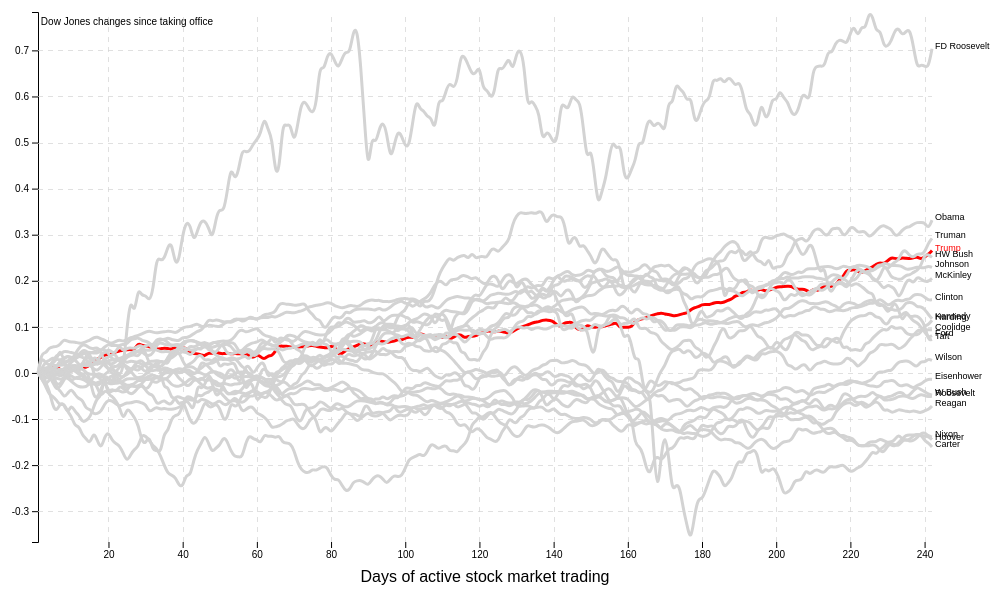
D3 v4 page, settled after 480 driven frames (8 s of simulated time); the page loaded 1 data file(s).



    var svg = d3.select("svg"),
            margin = {top: 20, right: 80, bottom: 50, left: 50},
            width = svg.attr("width") - margin.left - margin.right,
            height = svg.attr("height") - margin.top - margin.bottom,
            g = svg.append("g").attr("transform", "translate(" + margin.left + "," + margin.top + ")");

    var x = d3.scaleLinear().range([0, width]),
            y = d3.scaleLinear().range([height, 0]);

    var line = d3.line()
            .curve(d3.curveBasis)
            .x(function(d) { return x(d.date); })
            .y(function(d) { return y(d.change); });

    d3.csv("data/stockMarketPerformanceData.csv", type, function(error, data) {
        if (error) {
            throw error;
        }

        /**
         * create an array like
         *  [
         *   {id:'Trump', values: [{date:0, change: 0}, ...] },
         *   {id:'Obama', values: [{date:0, change: 0}, ...] },
         *   ...
         *  ]
         */
        var presidents = data.columns.slice(1).map(function(id) {
            return {
                id: id,
                values: data.map(function(d) {
                    return {date: d.date, change: d[id]};
                })
            };
        });

        // specify max value for the x axis
        x.domain(d3.extent(data, function(d) {
            return parseInt(d.date);
        }));

        // specify min and max value for y axis
        y.domain([
            d3.min(presidents, function(c) {
                return d3.min(c.values, function(d) { return d.change; });
            }),
            d3.max(presidents, function(c) {
                return d3.max(c.values, function(d) { return d.change; });
            })
        ]);

        // add the x-axix
        g.append("g")
                .attr("class", "axis axis--x")
                .attr("transform", "translate(0," + height + ")")
                .call(d3.axisBottom(x));

        // text label for the x axis
        g.append("text")
                .attr("transform", "translate(" + (width/2) + "," + (height + margin.top + 20) + ")")
                .style("text-anchor", "middle")
                .text("Days of active stock market trading");

        // add the y axis
        g.append("g")
                .attr("class", "axis axis--y")
                .call(d3.axisLeft(y))
                .append("text")
                //.attr("transform", "rotate(-90)")
                .attr("x", 175)
                .attr("y", 6)
                .attr("dy", "0.71em")
                .attr("fill", "#000")
                .text("Dow Jones changes since taking office");

        // add the X gridlines
        g.append("g")
            .attr("class", "grid")
            .attr("transform", "translate(0, "+height+")")
            .call(d3.axisBottom(x)
                    .tickSize(-height)
                    .tickFormat("")
            );

        // add the Y gridlines
        g.append("g")
            .attr("class", "grid")
            .attr("transform", "translate(0, 0)")
            .call(d3.axisLeft(y)
                    .tickSize((-width))
                    .tickFormat("")
            );

        // add graph lines for each president
        var president = g.selectAll(".president")
                .data(presidents)
                .enter().append("g")
                .attr("class", "president");

        president.append("path")
                .attr("class", "line")
                .attr("d", function(d) { return line(d.values); })
                .style("stroke", function(d) {
                    return (d.id == 'Trump') ? 'red' : 'lightgray';
                })
                .on('mouseenter', function(d) {
                    d3.select(this)
                            .raise()
                            .style("stroke", "blue");
                })
                .on('mouseleave', function(d) {
                    d3.select(this)
                            .style("stroke", (d.id == 'Trump') ? "red" : "lightgray");
                });

        // add president name
        president.append("text")
                .datum(function(d) {
                    return {id: d.id, value: d.values[d.values.length - 1]};
                })
                .attr("transform", function(d) {
                    return "translate(" + x(d.value.date) + "," + y(d.value.change) + ")";
                })
                .attr("x", 3)
                .style("font", "9px sans-serif")
                .style("fill", function(d) {
                    return (d.id == 'Trump') ? 'red' : 'black';
                })
                .text(function(d) {
                    return d.id;
                });
    });

    function type(d, _, columns) {
        for (var i = 1, n = columns.length, c; i < n; ++i) {
            c = columns[i];
            d[c] = +d[c];
        }
        return d;
    }



### data: data/stockMarketPerformanceData.csv
?date, Trump, Obama, W Bush, Clinton, HW Bush, Reagan, Carter, Ford, Nixon, Johnson, Kennedy, Eisenhower, Truman, FD Roosevelt, Hoover, Coolidge, Harding, Wilson, Taft, Roosevelt, McKinley
1, 0, 0, 0, 0, 0, 0, 0, 0, 0, 0, 0, 0, 0, 0, 0, 0, 0, 0, 0, 0, 0
2, -0.0014, 0.0351, 0.0068, 0.0034, -0.0076, -0.0047, 0.0035, -0.0129, -0.0015, 0.045, 0.0086, -0.0014, 0.008, 0.0137, -0.0117, 0, 0.002, 0.0121, 0.0038, -0.002, 0.0027
3, 0.0043, 0.0219, 0.0065, 0.0046, 0.0094, -0.0108, 0.0048, -0.0268, 0.0031, 0.0415, 0.007, -0.0006, 0.0249, -0.0221, -0.0276, 0.0035, -0.0027, 0.0077, 0.005, 0.0034, 0.0135
4, 0.0122, 0.0162, 0.0143, 0.0155, 0.0137, -0.011, 0.0072, -0.0473, 0.0096, 0.0549, 0.0053, -0.0039, 0.026, -0.0354, -0.0155, 0.0153, -0.0068, -0.0014, -0.0018, 0.0034, 0.0068
5, 0.0138, 0.021, 0.0077, 0.0176, 0.0249, -0.0124, -0.0005, -0.0507, 0.0079, 0.0568, 0.0071, -0.0051, 0.0338, -0.0728, -0.0072, 0.0049, -0.0201, -0.0178, -0.0001, 0.0066, 0.0109
6, 0.0134, 0.0284, 0.0117, 0.0153, 0.0391, -0.0013, -0.0047, -0.0589, 0.0067, 0.0567, 0.0145, -0.0041, 0.0297, -0.0844, -0.0258, 0.0053, -0.0381, -0.0094, 0.0013, -0.0349, 0.0145
7, 0.0073, 0.0536, 0.0286, 0.0198, 0.0397, -0.0085, -0.0016, -0.0713, 0.0077, 0.0619, 0.0256, -0.0021, 0.0274, -0.0651, -0.0246, 0.0053, -0.0282, -0.0155, 0.0029, -0.0369, 0.0172
8, 0.0019, 0.0252, 0.0292, 0.021, 0.0478, -0.0019, -0.0049, -0.0649, 0.0073, 0.0736, 0.0218, -0.0001, 0.0322, -0.0671, -0.0114, 0.0085, -0.0165, -0.0097, 0.0011, -0.0541, 0.0179
9, 0.0032, 0.0065, 0.0383, 0.0278, 0.046, -0.0036, -0.0007, -0.0845, 0.0117, 0.0685, 0.0237, 0.0061, 0.0368, -0.0897, 0.0076, 0.0159, 0.0012, -0.0112, 0.0105, -0.0446, 0.0143
10, 0.0029, -0.0015, 0.027, 0.0267, 0.044, -0.0194, -0.0065, -0.0935, 0.0159, 0.0669, 0.0303, 0.007, 0.0343, -0.0673, 0.0186, 0.023, 0.0044, -0.018, 0.0155, -0.0331, 0.0039
11, 0.0123, 0.0163, 0.0366, 0.0407, 0.0429, -0.0098, -0.0124, -0.1164, 0.0168, 0.0671, 0.0293, 0.0076, 0.0299, -0.0852, 0.0119, 0.0302, 0.0158, -0.0252, 0.0125, -0.0479, 0.0063
12, 0.0114, 0.001, 0.0358, 0.0539, 0.0383, -0.0092, -0.0116, -0.1147, 0.0149, 0.0643, 0.0178, 0.0037, 0.0345, -0.0903, 0.0117, 0.039, 0.0122, -0.0302, 0.0075, -0.0563, -0.0053
13, 0.0133, 0.0143, 0.0348, 0.0617, 0.05, -0.0041, -0.0133, -0.1361, 0.0158, 0.0646, 0.0151, -0.0063, 0.0439, -0.1079, 0.0082, 0.0398, 0.0198, -0.0305, 0.0182, -0.0581, 0.0012
14, 0.0115, 0.0417, 0.0286, 0.0603, 0.0482, 0.0017, -0.0175, -0.1424, 0.0166, 0.0684, 0.0228, -0.0179, 0.0417, -0.1032, 0.0025, 0.0451, 0.0355, -0.0305, 0.0141, -0.079, -0.0116
15, 0.0174, 0.0405, 0.0192, 0.0532, 0.0392, -0.0037, -0.0263, -0.155, 0.0178, 0.0705, 0.0169, -0.021, 0.0413, -0.0968, -0.0115, 0.0446, 0.0304, -0.0223, 0.0187, -0.0777, -0.0179
16, 0.0223, -0.0076, 0.0348, 0.0526, 0.0227, -0.0021, -0.022, -0.127, 0.019, 0.0771, 0.0084, -0.022, 0.0464, -0.0741, -0.0521, 0.0435, 0.0304, -0.0063, 0.0175, -0.0898, -0.0184
17, 0.0295, -0.0012, 0.0307, 0.0558, 0.0211, -0.0086, -0.0287, -0.1466, 0.0192, 0.0783, 0.0042, -0.0223, 0.0492, -0.0531, -0.0553, 0.0422, 0.0144, -0.005, 0.0221, -0.0881, -0.0307
18, 0.0342, -0.0021, 0.0205, 0.0464, 0.0205, -0.0148, -0.0216, -0.1663, 0.023, 0.0736, 0.0135, -0.017, 0.0508, -0.0535, -0.0339, 0.0485, 0.0269, -0.0115, 0.043, -0.084, -0.0535
19, 0.0396, -0.0124, 0.0296, 0.0208, 0.0307, -0.0201, -0.0153, -0.1371, 0.0222, 0.0711, 0.0229, -0.0202, 0.0501, 0.0002, -0.016, 0.0567, 0.0153, -0.0025, 0.0428, -0.0664, -0.0358
20, 0.04, -0.0499, 0.0209, 0.0217, 0.034, -0.0116, -0.0112, -0.1279, 0.0069, 0.0658, 0.0276, -0.0225, 0.0427, -0.0153, -0.0429, 0.0624, 0.0087, 0.0026, 0.0529, -0.0586, -0.0452
21, 0.0402, -0.0495, 0.0144, 0.0186, 0.04, -0.0038, -0.016, -0.1471, -0.0005, 0.0638, 0.0273, -0.0238, 0.0291, -0.0296, -0.033, 0.059, 0.0081, 0.015, 0.0438, -0.0603, -0.038
22, 0.0462, -0.0608, -0.0049, 0.0247, 0.0407, -0.0182, -0.0196, -0.1533, -0.0066, 0.0685, 0.0304, -0.0224, 0.0298, 0.0095, -0.043, 0.0596, 0.0007, 0.013, 0.0438, -0.0673, -0.037
23, 0.0478, -0.0734, -0.0049, 0.0312, 0.0217, -0.0153, -0.0199, -0.1577, -0.0157, 0.0723, 0.0284, -0.0212, 0.0314, -0.0082, -0.0271, 0.0596, 0.014, 0.018, 0.0627, -0.0728, -0.0387
24, 0.0496, -0.105, -0.0129, 0.0251, 0.0242, -0.0057, -0.0217, -0.1744, -0.0293, 0.068, 0.0316, -0.0174, 0.0348, 0.0089, -0.0345, 0.0459, 0.0196, 0.0307, 0.0614, -0.0683, -0.0428
25, 0.0502, -0.0752, 0.0061, 0.0353, 0.0046, -0.0048, -0.0276, -0.1931, -0.0338, 0.0723, 0.0335, -0.0123, 0.038, 0.1, -0.0394, 0.0542, 0.014, 0.0203, 0.0625, -0.0647, -0.0389
26, 0.0509, -0.0853, 0.0055, 0.038, 0.0067, 0.0039, -0.0267, -0.1769, -0.0274, 0.0767, 0.0411, -0.0127, 0.0424, 0.1638, -0.0469, 0.0544, 0.0067, 0.0274, 0.0732, -0.0656, -0.0235
27, 0.0497, -0.0965, -0.0078, 0.0397, 0.0103, 0.017, -0.0236, -0.1653, -0.0303, 0.079, 0.0437, -0.013, 0.0485, 0.1237, -0.042, 0.0526, 0.0138, 0.0233, 0.0732, -0.0621, -0.0273
28, 0.065, -0.1115, -0.0121, 0.035, 0.0034, 0.0251, -0.0149, -0.1613, -0.028, 0.0815, 0.0452, -0.0114, 0.0474, 0.1866, -0.0311, 0.0579, 0.0156, 0.0239, 0.0773, -0.0621, -0.0336
29, 0.0593, -0.1492, -0.0106, 0.0489, 0.0136, 0.0287, -0.0177, -0.1328, -0.0243, 0.0847, 0.0552, -0.007, 0.0469, 0.1667, -0.0269, 0.0613, 0.0109, 0.0177, 0.0705, -0.0653, -0.022
30, 0.0594, -0.1539, -0.0015, 0.05, 0.0174, 0.0161, -0.0108, -0.1371, -0.0126, 0.0885, 0.0586, -0.0149, 0.038, 0.1697, -0.0364, 0.0437, -0.0007, 0.0173, 0.069, -0.0674, -0.0382
31, 0.0568, -0.135, 0.0012, 0.0484, 0.0266, 0.0218, -0.0058, -0.1461, -0.0087, 0.0914, 0.0632, -0.0144, 0.0374, 0.1548, -0.0308, 0.0196, 0.0142, 0.0047, 0.0657, -0.0857, -0.0467
32, 0.0554, -0.1704, 0.0143, 0.0502, 0.0248, 0.0147, -0.0041, -0.1585, -0.019, 0.0883, 0.0517, -0.011, 0.0419, 0.1771, -0.0126, 0.0162, 0.0138, 0.0046, 0.0583, -0.0793, -0.0467
33, 0.0519, -0.1663, 0.0265, 0.0702, 0.0269, 0.0147, -0.0073, -0.1638, -0.0216, 0.0866, 0.0501, -0.0108, 0.0614, 0.2527, -0.0063, 0.0137, 0.0132, 0.0071, 0.0736, -0.0736, -0.0689
34, 0.052, -0.1764, 0.0063, 0.071, 0.0251, 0.0271, -0.0168, -0.1792, -0.0152, 0.0885, 0.0457, -0.0097, 0.0669, 0.2446, -0.0105, 0.0033, 0.0129, 0.0042, 0.0742, -0.0794, -0.0641
… [head cut at 6 KiB]